Photos from the image-classification dataset "data" in the GitHub repository DavidDau/MLOps_Image_Classification. Its 36 classes are: bell pepper bacterial spot, bell pepper healthy, brinjal cercospora leaf spot, brinjal fresh leaf, cabbage alternaria leaf spot, cabbage bacterial spot rot, cabbage black rot, cabbage aphid colony, cabbage downy mildew, cabbage healthy, cabbage club root, cabbage ring spot, citrus black spot, citrus healthy, citrus canker, citrus greening, corn common rust, corn gray leaf spot, corn healthy, corn northern leaf blight, lettuce bacterial disease, lettuce fungal disease, lettuce healthy, potato early blight, potato healthy, potato late blight, tomato bacterial spot, tomato early blight, tomato healthy, tomato late blight, tomato leaf mold, tomato mosaic virus, tomato septoria leaf spot, tomato spider mites, tomato target spot, tomato yellow leaf curl virus.

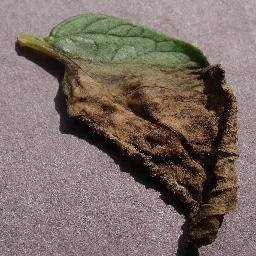
Label: potato late blight

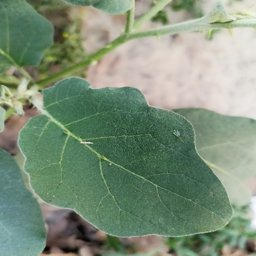
Label: brinjal fresh leaf

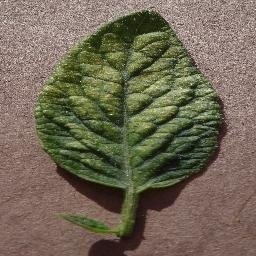
Label: tomato spider mites

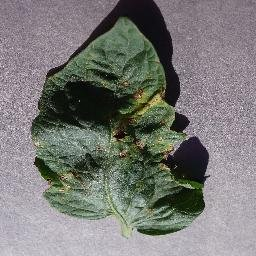
Label: tomato target spot

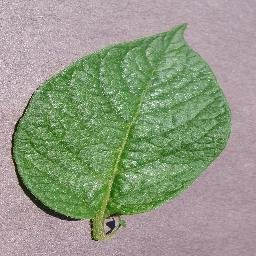
Label: potato healthy

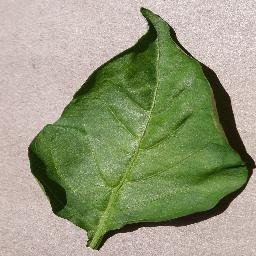
Label: bell pepper healthy
